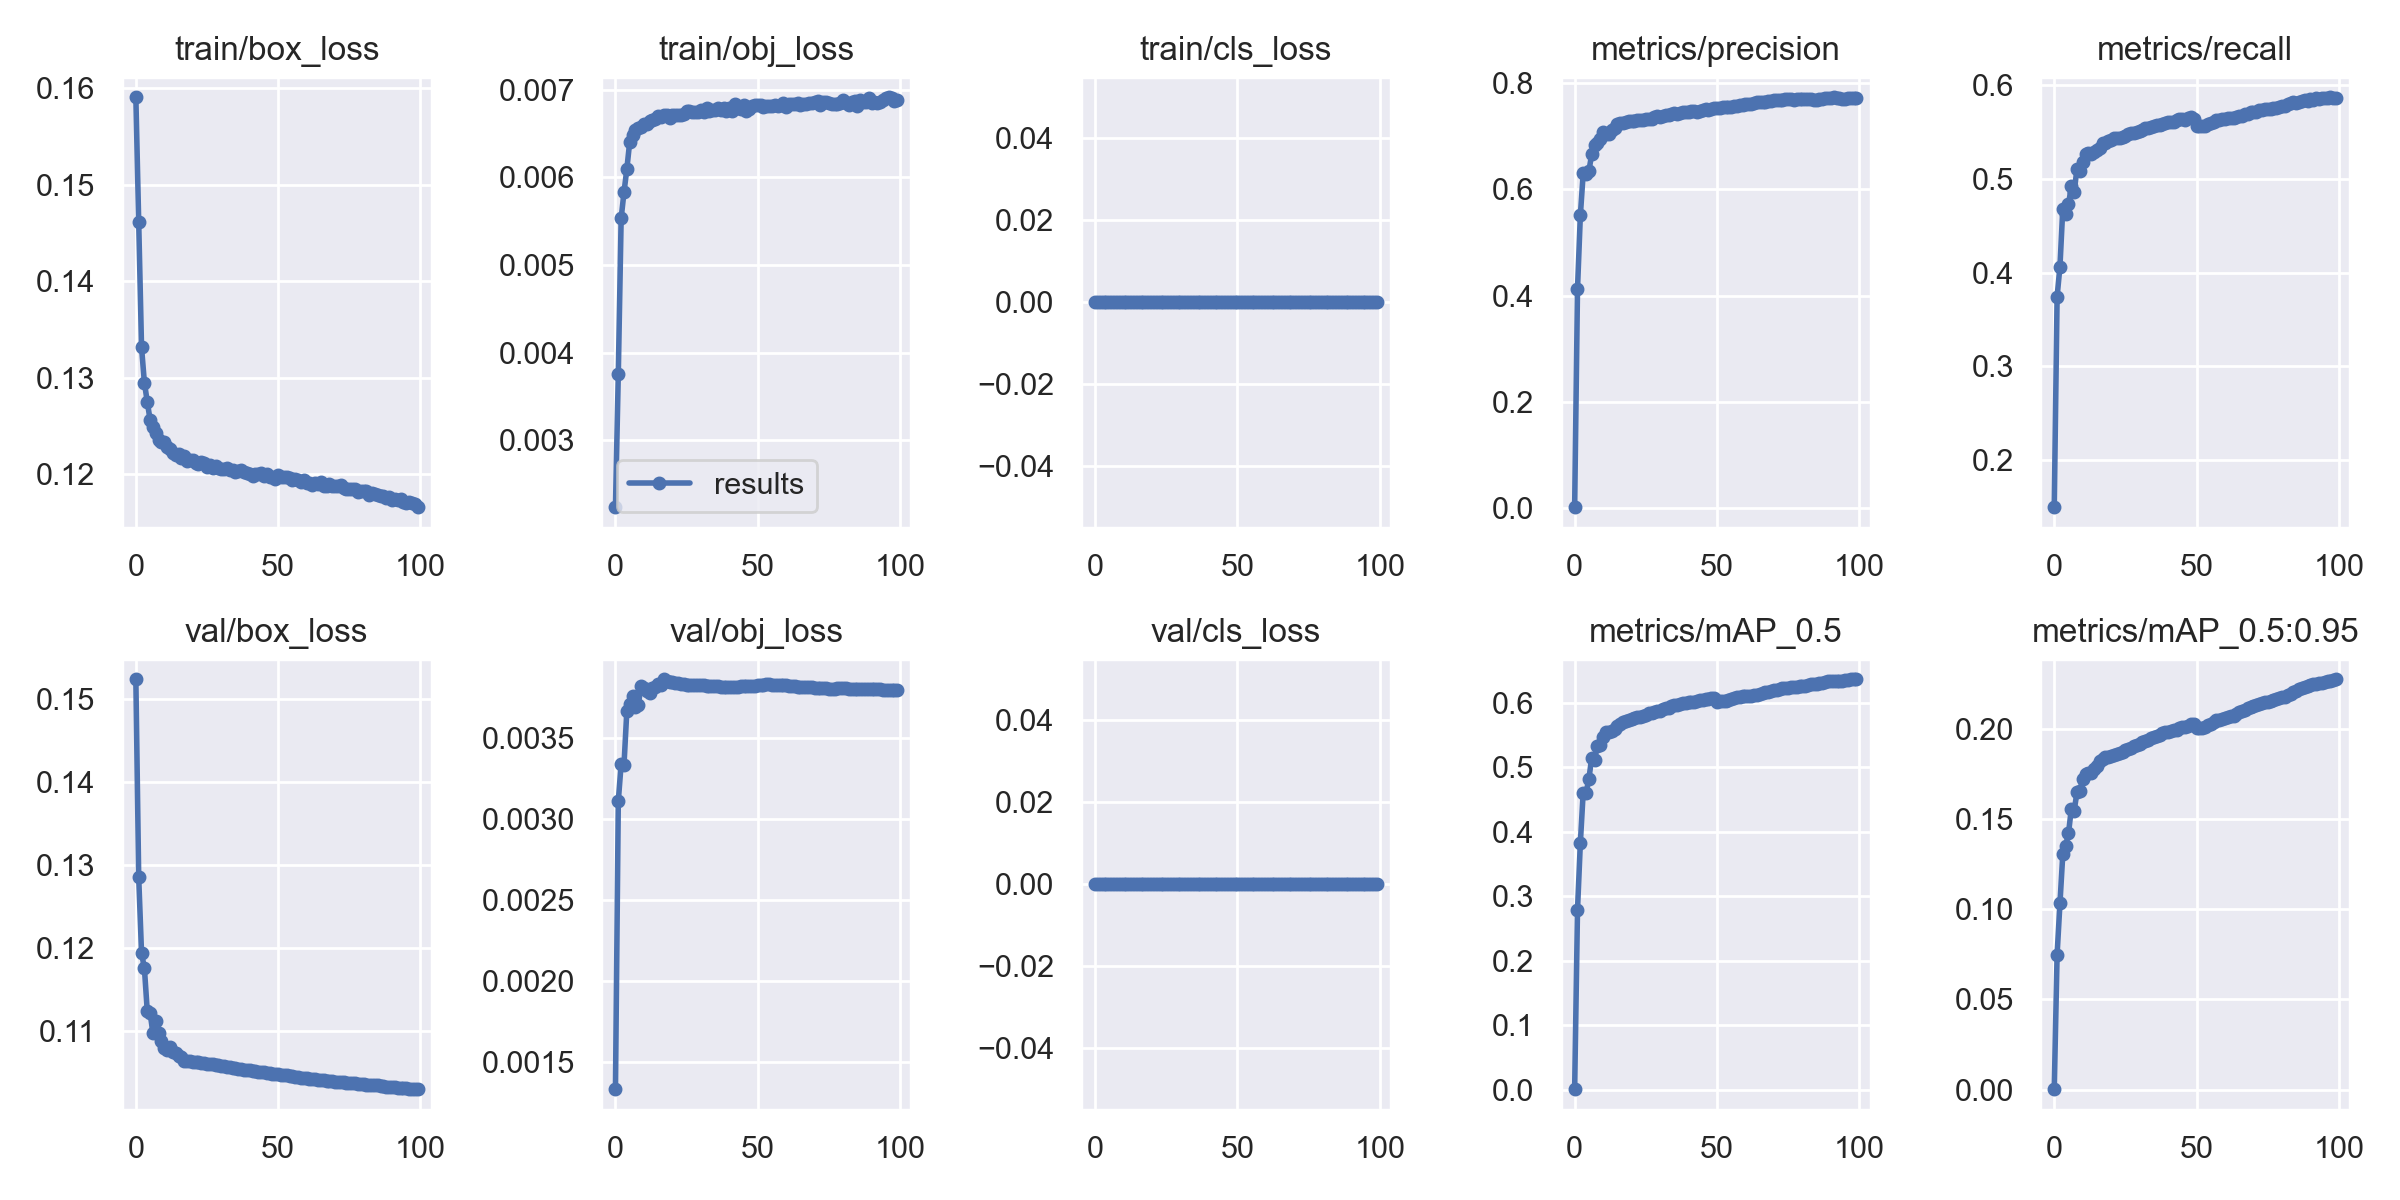

Values plotted in this chart, from the file beside it:
epoch, train/box_loss, train/obj_loss, train/cls_loss, metrics/precision, metrics/recall, metrics/mAP_0.5, metrics/mAP_0.5:0.95, val/box_loss, val/obj_loss, val/cls_loss, x/lr0, x/lr1, x/lr2
0, 0.1591, 0.002238, 0, 0.001898, 0.15, 0.00119, 0.0002946, 0.1523, 0.001334, 0, 0.07003, 0.00333, 0.00333
1, 0.1462, 0.003759, 0, 0.4125, 0.3744, 0.2792, 0.07484, 0.1285, 0.00311, 0, 0.03997, 0.006597, 0.006597
2, 0.1331, 0.005533, 0, 0.5509, 0.4064, 0.3828, 0.1031, 0.1194, 0.003338, 0, 0.009834, 0.009798, 0.009798
3, 0.1295, 0.00583, 0, 0.63, 0.4683, 0.4611, 0.1303, 0.1176, 0.003334, 0, 0.009703, 0.009703, 0.009703
4, 0.1275, 0.006094, 0, 0.6293, 0.4625, 0.4605, 0.135, 0.1125, 0.003667, 0, 0.009703, 0.009703, 0.009703
5, 0.1257, 0.006403, 0, 0.6345, 0.4727, 0.4822, 0.1419, 0.1122, 0.003709, 0, 0.009604, 0.009604, 0.009604
6, 0.1249, 0.006487, 0, 0.6666, 0.4919, 0.5153, 0.1556, 0.1097, 0.003761, 0, 0.009505, 0.009505, 0.009505
7, 0.1242, 0.006544, 0, 0.6836, 0.4865, 0.5123, 0.1545, 0.1113, 0.00369, 0, 0.009406, 0.009406, 0.009406
8, 0.1235, 0.006565, 0, 0.6872, 0.511, 0.534, 0.1649, 0.1098, 0.003701, 0, 0.009307, 0.009307, 0.009307
9, 0.1233, 0.006579, 0, 0.6939, 0.5089, 0.5352, 0.1656, 0.1089, 0.003818, 0, 0.009208, 0.009208, 0.009208
10, 0.1233, 0.006608, 0, 0.7087, 0.5179, 0.5478, 0.1721, 0.108, 0.00381, 0, 0.009109, 0.009109, 0.009109
11, 0.1228, 0.006606, 0, 0.7047, 0.5262, 0.555, 0.1749, 0.1078, 0.003788, 0, 0.00901, 0.00901, 0.00901
12, 0.1226, 0.006642, 0, 0.7051, 0.5279, 0.555, 0.1756, 0.1081, 0.003774, 0, 0.008911, 0.008911, 0.008911
13, 0.1222, 0.006654, 0, 0.7127, 0.5269, 0.5561, 0.1756, 0.1076, 0.003805, 0, 0.008812, 0.008812, 0.008812
14, 0.122, 0.00667, 0, 0.715, 0.5292, 0.5603, 0.1775, 0.1074, 0.003815, 0, 0.008713, 0.008713, 0.008713
15, 0.1221, 0.006699, 0, 0.7227, 0.5309, 0.5637, 0.1792, 0.107, 0.003832, 0, 0.008614, 0.008614, 0.008614
16, 0.1217, 0.006689, 0, 0.7255, 0.5324, 0.5669, 0.1818, 0.1069, 0.003829, 0, 0.008515, 0.008515, 0.008515
17, 0.1219, 0.006714, 0, 0.7246, 0.538, 0.5706, 0.1834, 0.1065, 0.003861, 0, 0.008416, 0.008416, 0.008416
18, 0.1214, 0.006709, 0, 0.7266, 0.5387, 0.5722, 0.184, 0.1064, 0.003853, 0, 0.008317, 0.008317, 0.008317
19, 0.1215, 0.006682, 0, 0.7281, 0.5402, 0.5738, 0.1845, 0.1064, 0.003846, 0, 0.008218, 0.008218, 0.008218
20, 0.1215, 0.006713, 0, 0.7289, 0.5416, 0.5752, 0.185, 0.1063, 0.003843, 0, 0.008119, 0.008119, 0.008119
21, 0.1212, 0.006707, 0, 0.7278, 0.5433, 0.5766, 0.1852, 0.1063, 0.003841, 0, 0.00802, 0.00802, 0.00802
22, 0.1211, 0.006707, 0, 0.73, 0.5436, 0.578, 0.1859, 0.1062, 0.003839, 0, 0.007921, 0.007921, 0.007921
23, 0.1213, 0.006711, 0, 0.7304, 0.544, 0.579, 0.1865, 0.1062, 0.003835, 0, 0.007822, 0.007822, 0.007822
24, 0.1211, 0.006725, 0, 0.7314, 0.5447, 0.5804, 0.187, 0.1062, 0.003832, 0, 0.007723, 0.007723, 0.007723
25, 0.1208, 0.006756, 0, 0.7318, 0.5462, 0.5821, 0.188, 0.1061, 0.003827, 0, 0.007624, 0.007624, 0.007624
26, 0.121, 0.006752, 0, 0.7326, 0.5482, 0.584, 0.1887, 0.1061, 0.003828, 0, 0.007525, 0.007525, 0.007525
27, 0.1207, 0.00674, 0, 0.7333, 0.5486, 0.5845, 0.1893, 0.106, 0.003826, 0, 0.007426, 0.007426, 0.007426
28, 0.1208, 0.006744, 0, 0.7355, 0.5489, 0.5861, 0.1901, 0.1059, 0.003828, 0, 0.007327, 0.007327, 0.007327
29, 0.1207, 0.006745, 0, 0.7373, 0.55, 0.5877, 0.1907, 0.1059, 0.003826, 0, 0.007228, 0.007228, 0.007228
30, 0.1206, 0.00677, 0, 0.7369, 0.5511, 0.5883, 0.1915, 0.1058, 0.003826, 0, 0.007129, 0.007129, 0.007129
31, 0.1205, 0.006749, 0, 0.7375, 0.5526, 0.5902, 0.1923, 0.1058, 0.003824, 0, 0.00703, 0.00703, 0.00703
32, 0.1207, 0.006786, 0, 0.7398, 0.5541, 0.5917, 0.193, 0.1057, 0.003823, 0, 0.006931, 0.006931, 0.006931
33, 0.1204, 0.006757, 0, 0.7396, 0.5547, 0.5928, 0.1937, 0.1056, 0.003822, 0, 0.006832, 0.006832, 0.006832
34, 0.1205, 0.006766, 0, 0.7415, 0.5552, 0.5946, 0.1947, 0.1056, 0.00382, 0, 0.006733, 0.006733, 0.006733
35, 0.1203, 0.006764, 0, 0.7431, 0.5564, 0.5962, 0.1954, 0.1055, 0.00382, 0, 0.006634, 0.006634, 0.006634
36, 0.1203, 0.006789, 0, 0.7427, 0.5574, 0.5971, 0.1959, 0.1055, 0.003819, 0, 0.006535, 0.006535, 0.006535
37, 0.1205, 0.006773, 0, 0.7429, 0.5579, 0.5978, 0.1962, 0.1055, 0.003817, 0, 0.006436, 0.006436, 0.006436
38, 0.1202, 0.006796, 0, 0.7452, 0.559, 0.5995, 0.1974, 0.1054, 0.003816, 0, 0.006337, 0.006337, 0.006337
39, 0.1201, 0.006759, 0, 0.7453, 0.5598, 0.6007, 0.198, 0.1053, 0.003814, 0, 0.006238, 0.006238, 0.006238
40, 0.12, 0.006792, 0, 0.7461, 0.5601, 0.6009, 0.1982, 0.1053, 0.003813, 0, 0.006139, 0.006139, 0.006139
41, 0.1199, 0.006758, 0, 0.7466, 0.5607, 0.6014, 0.1986, 0.1053, 0.003812, 0, 0.00604, 0.00604, 0.00604
42, 0.1201, 0.006834, 0, 0.7471, 0.5609, 0.6019, 0.1993, 0.1052, 0.003814, 0, 0.005941, 0.005941, 0.005941
43, 0.12, 0.006787, 0, 0.7465, 0.5624, 0.6034, 0.1994, 0.1051, 0.003816, 0, 0.005842, 0.005842, 0.005842
44, 0.1201, 0.00678, 0, 0.748, 0.5634, 0.6045, 0.2001, 0.1051, 0.003818, 0, 0.005743, 0.005743, 0.005743
45, 0.1198, 0.006821, 0, 0.7489, 0.5639, 0.6051, 0.2006, 0.105, 0.003818, 0, 0.005644, 0.005644, 0.005644
46, 0.12, 0.006761, 0, 0.7507, 0.5633, 0.6056, 0.2007, 0.105, 0.003818, 0, 0.005545, 0.005545, 0.005545
47, 0.1198, 0.006781, 0, 0.7502, 0.5647, 0.6066, 0.2014, 0.1049, 0.003818, 0, 0.005446, 0.005446, 0.005446
48, 0.1197, 0.00681, 0, 0.7506, 0.5655, 0.6077, 0.2023, 0.1049, 0.003818, 0, 0.005347, 0.005347, 0.005347
49, 0.1195, 0.006825, 0, 0.7527, 0.5637, 0.6075, 0.2024, 0.1048, 0.00382, 0, 0.005248, 0.005248, 0.005248
50, 0.1199, 0.006822, 0, 0.7538, 0.556, 0.602, 0.2001, 0.1048, 0.003828, 0, 0.005149, 0.005149, 0.005149
51, 0.1197, 0.00683, 0, 0.7536, 0.5566, 0.6025, 0.2004, 0.1048, 0.003828, 0, 0.00505, 0.00505, 0.00505
52, 0.1197, 0.006802, 0, 0.7542, 0.5561, 0.6024, 0.2006, 0.1047, 0.003828, 0, 0.004951, 0.004951, 0.004951
53, 0.1197, 0.006817, 0, 0.7542, 0.5566, 0.603, 0.201, 0.1047, 0.00383, 0, 0.004852, 0.004852, 0.004852
54, 0.1197, 0.006818, 0, 0.7551, 0.5582, 0.6046, 0.2021, 0.1046, 0.00383, 0, 0.004753, 0.004753, 0.004753
55, 0.1194, 0.006817, 0, 0.7552, 0.5596, 0.6054, 0.2028, 0.1046, 0.003829, 0, 0.004654, 0.004654, 0.004654
56, 0.1195, 0.006824, 0, 0.7562, 0.5611, 0.6071, 0.2039, 0.1045, 0.003827, 0, 0.004555, 0.004555, 0.004555
57, 0.1194, 0.006812, 0, 0.7573, 0.5624, 0.6086, 0.2046, 0.1045, 0.003826, 0, 0.004456, 0.004456, 0.004456
58, 0.1192, 0.006831, 0, 0.7581, 0.5629, 0.6095, 0.2047, 0.1044, 0.003826, 0, 0.004357, 0.004357, 0.004357
59, 0.1194, 0.006844, 0, 0.7591, 0.5637, 0.6101, 0.2054, 0.1044, 0.003825, 0, 0.004258, 0.004258, 0.004258
... 40 more rows
